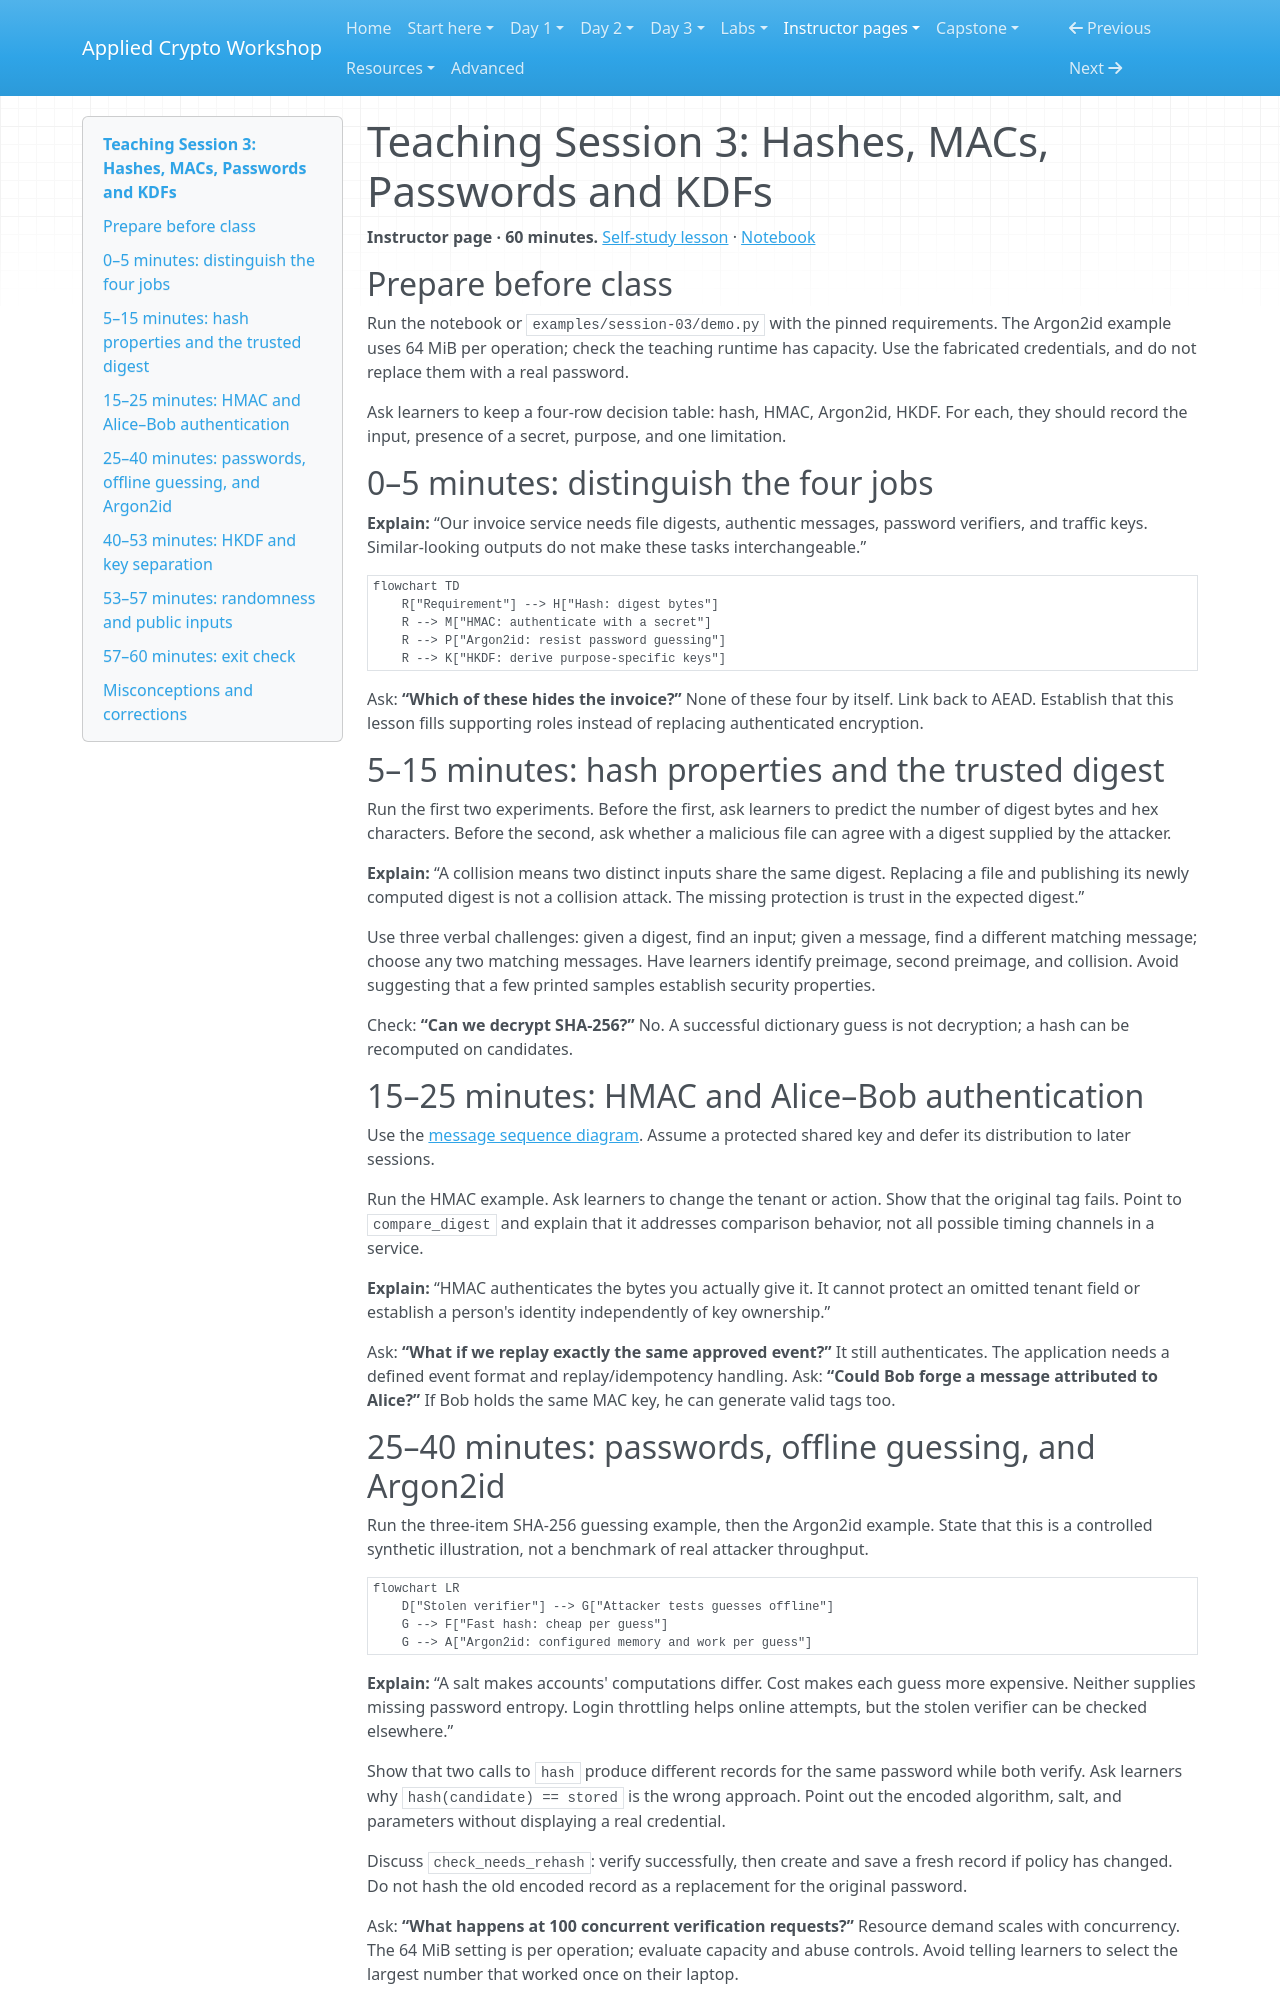

repository: hamdanabdellatef/applied-cryptography-pqc-workshop · page: teach/03-hashes-passwords-kdfs/index.html · generator: mkdocs

# Teaching Session 3: Hashes, MACs, Passwords and KDFs

**Instructor page · 60 minutes.** [Self-study lesson](../day-1/03-hashes-passwords-kdfs.md) · [Notebook](../downloads/session-03-hashes-passwords-kdfs.ipynb)

## Prepare before class

Run the notebook or `examples/session-03/demo.py` with the pinned requirements. The Argon2id example uses 64 MiB per operation; check the teaching runtime has capacity. Use the fabricated credentials, and do not replace them with a real password.

Ask learners to keep a four-row decision table: hash, HMAC, Argon2id, HKDF. For each, they should record the input, presence of a secret, purpose, and one limitation.

## 0–5 minutes: distinguish the four jobs

**Explain:** “Our invoice service needs file digests, authentic messages, password verifiers, and traffic keys. Similar-looking outputs do not make these tasks interchangeable.”

```mermaid
flowchart TD
    R["Requirement"] --> H["Hash: digest bytes"]
    R --> M["HMAC: authenticate with a secret"]
    R --> P["Argon2id: resist password guessing"]
    R --> K["HKDF: derive purpose-specific keys"]
```

Ask: **“Which of these hides the invoice?”** None of these four by itself. Link back to AEAD. Establish that this lesson fills supporting roles instead of replacing authenticated encryption.

## 5–15 minutes: hash properties and the trusted digest

Run the first two experiments. Before the first, ask learners to predict the number of digest bytes and hex characters. Before the second, ask whether a malicious file can agree with a digest supplied by the attacker.

**Explain:** “A collision means two distinct inputs share the same digest. Replacing a file and publishing its newly computed digest is not a collision attack. The missing protection is trust in the expected digest.”

Use three verbal challenges: given a digest, find an input; given a message, find a different matching message; choose any two matching messages. Have learners identify preimage, second preimage, and collision. Avoid suggesting that a few printed samples establish security properties.

Check: **“Can we decrypt SHA-256?”** No. A successful dictionary guess is not decryption; a hash can be recomputed on candidates.

## 15–25 minutes: HMAC and Alice–Bob authentication

Use the [message sequence diagram](../day-1/03-hashes-passwords-kdfs.md#3-hmac-message-authentication-with-a-shared-secret). Assume a protected shared key and defer its distribution to later sessions.

Run the HMAC example. Ask learners to change the tenant or action. Show that the original tag fails. Point to `compare_digest` and explain that it addresses comparison behavior, not all possible timing channels in a service.

**Explain:** “HMAC authenticates the bytes you actually give it. It cannot protect an omitted tenant field or establish a person's identity independently of key ownership.”

Ask: **“What if we replay exactly the same approved event?”** It still authenticates. The application needs a defined event format and replay/idempotency handling. Ask: **“Could Bob forge a message attributed to Alice?”** If Bob holds the same MAC key, he can generate valid tags too.
